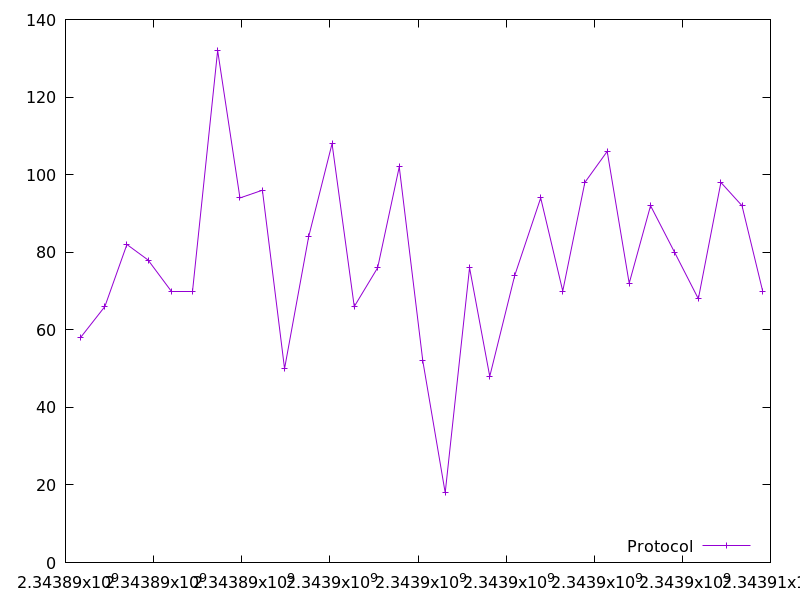

The table this chart was drawn from, first rows:
2343890340.303666, 58.0
2343890893, 66.0
2343891394, 82.0
2343891874, 78.0
2343892408, 70.0
2343892886, 70.0
2343893453, 132.0
2343893960, 94.0
2343894469, 96.0
2343894971, 50.0
2343895518, 84.0
2343896050, 108.0
2343896554, 66.0
2343897085, 76.0
2343897575, 102.0
2343898110, 52.0
2343898618, 18.0
2343899171, 76.0
2343899629, 48.0
2343900195, 74.0
2343900785, 94.0
2343901286, 70.0
2343901787, 98.0
2343902295, 106.0
2343902794, 72.0
2343903278, 92.0
2343903823, 80.0
2343904363, 68.0
2343904875, 98.0
2343905355, 92.0
2343905823, 70.0
